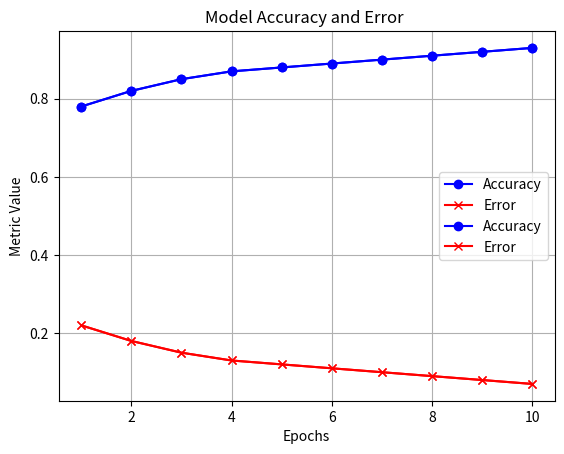

This figure's Python source:
import matplotlib.pyplot as plt

def plot_accuracy_and_error(epochs, accuracy_values, error_values):
    plt.plot(epochs, accuracy_values, label='Accuracy', marker='o', color='b')
    plt.plot(epochs, error_values, label='Error', marker='x', color='r')
    plt.title('Model Accuracy and Error Over Epochs')
    plt.xlabel('Epochs')
    plt.ylabel('Metric Value')
    plt.grid(True)
    plt.legend()
    plt.show()

# Example data (replace these with your actual data)
epochs = [1, 2, 3, 4, 5, 6, 7, 8, 9, 10]
accuracy_values = [0.78, 0.82, 0.85, 0.87, 0.88, 0.89, 0.90, 0.91, 0.92, 0.93]
error_values = [0.22, 0.18, 0.15, 0.13, 0.12, 0.11, 0.10, 0.09, 0.08, 0.07]

plot_accuracy_and_error(epochs, accuracy_values, error_values)
import matplotlib.pyplot as plt

def plot_accuracy_and_error(epochs, accuracy_values, error_values):
    plt.plot(epochs, accuracy_values, label='Accuracy', marker='o', color='b')
    plt.plot(epochs, error_values, label='Error', marker='x', color='r')
    plt.title('Model Accuracy and Error ')
    plt.xlabel('Epochs')
    plt.ylabel('Metric Value')
    plt.grid(True)
    plt.legend()
    plt.show()

# Example data (replace these with your actual data)
epochs = [1, 2, 3, 4, 5, 6, 7, 8, 9, 10]
accuracy_values = [0.78, 0.82, 0.85, 0.87, 0.88, 0.89, 0.90, 0.91, 0.92, 0.93]
error_values = [0.22, 0.18, 0.15, 0.13, 0.12, 0.11, 0.10, 0.09, 0.08, 0.07]

plot_accuracy_and_error(epochs, accuracy_values, error_values)
